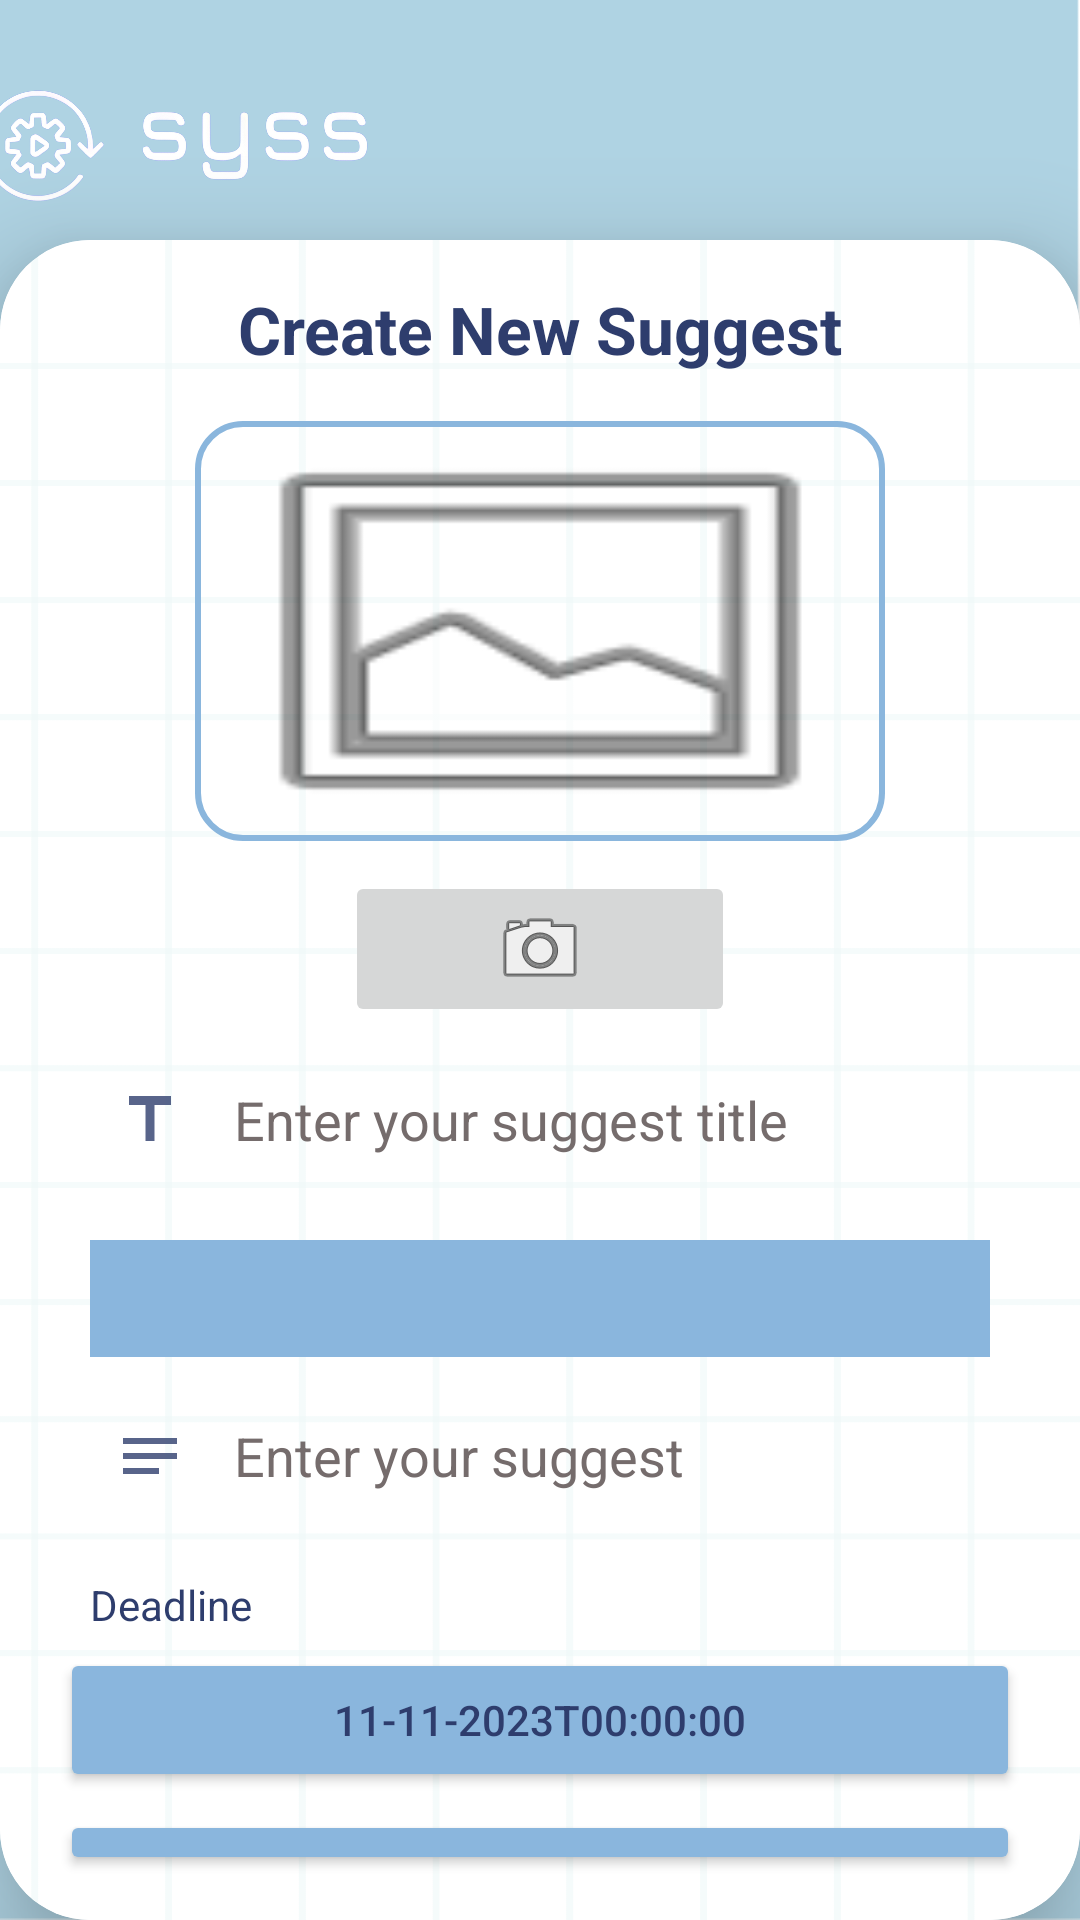

The Android layout XML behind this screen, and the referenced resources:
<!-- AndroidManifest.xml: application theme Theme.Project73 -->
<!-- res/layout/fragment_suggest.xml -->
<?xml version="1.0" encoding="utf-8"?>
<androidx.constraintlayout.widget.ConstraintLayout
    xmlns:android="http://schemas.android.com/apk/res/android"
    xmlns:app="http://schemas.android.com/apk/res-auto"
    xmlns:tools="http://schemas.android.com/tools"
    android:layout_width="match_parent"
    android:layout_height="match_parent"
    android:scrollbars="none"
    android:background="@drawable/background_wallpaper"
    tools:ignore="MissingConstraints">

    <androidx.appcompat.widget.AppCompatImageView
        android:id="@+id/syss_logo"
        android:layout_width="145dp"
        android:layout_height="95dp"
        android:layout_marginEnd="230dp"
        android:src="@drawable/syss_logo"
        app:layout_constraintEnd_toEndOf="parent"
        app:layout_constraintTop_toTopOf="parent" />

    <androidx.cardview.widget.CardView
        android:layout_width="match_parent"
        android:layout_height="match_parent"
        android:layout_marginTop="80dp"
        app:cardCornerRadius="30dp"
        app:cardElevation="20dp"
        app:layout_constraintTop_toTopOf="@id/syss_logo">

        <LinearLayout
            android:layout_width="match_parent"
            android:layout_height="match_parent"
            android:orientation="vertical"
            android:layout_gravity="center_horizontal"
            android:paddingTop="15dp"
            android:paddingBottom="15dp"
            android:paddingStart="20dp"
            android:paddingEnd="20dp"
            android:background="@drawable/background_suggest">

            <TextView
                android:layout_width="match_parent"
                android:layout_height="wrap_content"
                android:text="Create New Suggest"
                android:textSize="22sp"
                android:textStyle="bold"
                android:textAlignment="center"
                android:textColor="@color/blue_200"/>

            <ImageView
                android:layout_width="230dp"
                android:layout_height="140dp"
                android:id="@+id/suggest_upload_image_view"
                android:layout_marginTop="16dp"
                android:layout_gravity="center"
                android:scaleType="fitXY"
                android:src="@android:drawable/ic_menu_gallery"
                android:background="@drawable/round_border"/>


            <ImageButton
                android:id='@+id/suggest_camera_button'
                android:layout_width="130dp"
                android:layout_height="wrap_content"
                android:layout_gravity="center"
                android:layout_marginTop="10dp"
                android:src="@android:drawable/ic_menu_camera"/>

            <EditText
                android:id="@+id/suggest_title_text"
                android:layout_width="match_parent"
                android:layout_height="50dp"
                android:layout_marginStart="10dp"
                android:layout_marginTop="6dp"
                android:layout_marginEnd="10dp"
                android:background="@drawable/edittext_background"
                android:drawableStart="@drawable/icon_title"
                android:drawablePadding="16dp"
                android:ems="10"
                android:hint="Enter your suggest title"
                android:inputType="textPersonName"
                android:padding="8dp"
                android:textColor="@color/blue_200"
                android:textColorHint="#756C6C" />

            <Spinner
                android:id="@+id/suggest_dropdown_menu"
                android:layout_width="match_parent"
                android:layout_height="39dp"
                android:layout_marginStart="10dp"
                android:layout_marginTop="15dp"
                android:layout_marginEnd="10dp"
                android:background="@color/blue"
                android:textColor="@color/blue_200" />

            <EditText
                android:id="@+id/suggest_suggestion_text"
                android:layout_width="match_parent"
                android:layout_height="50dp"
                android:layout_marginStart="10dp"
                android:layout_marginTop="8dp"
                android:layout_marginEnd="10dp"
                android:background="@drawable/edittext_background"
                android:drawableStart="@drawable/icon_suggest"
                android:drawablePadding="16dp"
                android:ems="10"
                android:hint="Enter your suggest"
                android:inputType="textPersonName"
                android:padding="8dp"
                android:textColor="@color/blue_200"
                android:textColorHint="#756C6C" />

            <TextView
                android:layout_width="match_parent"
                android:layout_height="wrap_content"
                android:layout_marginTop="15dp"
                android:layout_marginStart="10dp"
                android:text="Deadline"
                android:textColor="@color/blue_200"/>

            <TextView
                android:layout_width="match_parent"
                android:layout_height="wrap_content"
                android:id="@+id/suggest_upload_text_image"
                android:layout_marginTop="15dp"
                android:layout_marginStart="10dp"
                android:text=""
                android:textColor="@color/blue_200"
                android:visibility="gone"/>

            <Button
                android:id="@+id/suggest_date_button"
                android:layout_width="match_parent"
                android:layout_height="wrap_content"
                android:layout_marginTop="5dp"
                android:textColor="@color/blue_200"
                tools:text="Monday Mar 27 11:56 EST 2023"
                android:text="11-11-2023T00:00:00"
                android:backgroundTint="@color/blue"/>

            <Button
                android:id="@+id/suggest_time_button"
                android:layout_width="match_parent"
                android:layout_height="wrap_content"
                android:layout_marginTop="6dp"
                android:textColor="@color/blue_200"
                tools:text="Monday Mar 27 11:56 EST 2023"
                android:text="11-11-2023T00:00:00"
                android:backgroundTint="@color/blue"/>

            <LinearLayout
                android:layout_width="match_parent"
                android:layout_height="wrap_content">

                <Button
                    android:id="@+id/suggest_cancel_button"
                    android:layout_width="120dp"
                    android:layout_height="55dp"
                    android:text="Cancel"
                    android:textSize="18sp"
                    android:backgroundTint="@color/white"
                    android:textColor="@color/blue_200"
                    android:layout_marginTop="20dp"
                    android:layout_marginStart="30dp"
                    app:cornerRadius ="20dp"/>

                <Button
                    android:id="@+id/suggest_save_button"
                    android:layout_width="120dp"
                    android:layout_height="55dp"
                    android:text="Save"
                    android:textSize="18sp"
                    android:backgroundTint="@color/blue_200"
                    android:textColor="@color/white"
                    android:layout_marginTop="18dp"
                    android:layout_marginStart="60dp"
                    app:cornerRadius ="20dp"/>

            </LinearLayout>
        </LinearLayout>
    </androidx.cardview.widget.CardView>
</androidx.constraintlayout.widget.ConstraintLayout>
<!-- resources referenced by this layout -->
<resources>
  <color name="blue">#FF8AB6DD</color>
  <color name="blue_200">#FF2E3D6D</color>
  <color name="white">#FFFFFFFF</color>
  <!-- drawable background_suggest: png bitmap (drawable, 104079 bytes) -->
  <!-- drawable background_wallpaper: png bitmap (drawable, 59152 bytes) -->
  <!-- drawable icon_suggest (drawable-anydpi) -->
  <vector xmlns:android="http://schemas.android.com/apk/res/android"
      android:width="24dp"
      android:height="24dp"
      android:viewportWidth="24"
      android:viewportHeight="24"
      android:tint="#2E3D6D"
      android:alpha="0.8">
    <path
        android:fillColor="@android:color/white"
        android:pathData="M3,18h12v-2L3,16v2zM3,6v2h18L21,6L3,6zM3,13h18v-2L3,11v2z"/>
  </vector>
  <!-- drawable icon_title (drawable-anydpi) -->
  <vector xmlns:android="http://schemas.android.com/apk/res/android"
      android:width="24dp"
      android:height="24dp"
      android:viewportWidth="24"
      android:viewportHeight="24"
      android:tint="#2E3D6D"
      android:alpha="0.8">
    <path
        android:fillColor="@android:color/white"
        android:pathData="M5,4v3h5.5v12h3V7H19V4z"/>
  </vector>
  <!-- drawable round_border (drawable) -->
  <?xml version="1.0" encoding="utf-8"?>
  <shape xmlns:android="http://schemas.android.com/apk/res/android"
      android:shape="rectangle">
  
      <stroke
          android:width="2dp"
          android:color="@color/blue"/>
      <corners
          android:radius="15dp"/>
  </shape>
  <!-- drawable syss_logo: png bitmap (drawable, 335568 bytes) -->
  <style name="Theme.Project73" parent="Theme.MaterialComponents.DayNight.NoActionBar">
          
          <item name="colorPrimary">@color/purple_500</item>
          <item name="colorPrimaryVariant">@color/blue</item>
          <item name="colorOnPrimary">@color/white</item>
          
          <item name="colorSecondary">@color/teal_200</item>
          <item name="colorSecondaryVariant">@color/teal_700</item>
          <item name="colorOnSecondary">@color/black</item>
          
          <item name="android:statusBarColor" tools:targetApi="l">?attr/colorPrimaryVariant</item>
          
      </style>
  <color name="purple_500">#FF6200EE</color>
  <color name="teal_200">#FF03DAC5</color>
  <color name="teal_700">#FF018786</color>
  <color name="black">#FF000000</color>
</resources>
